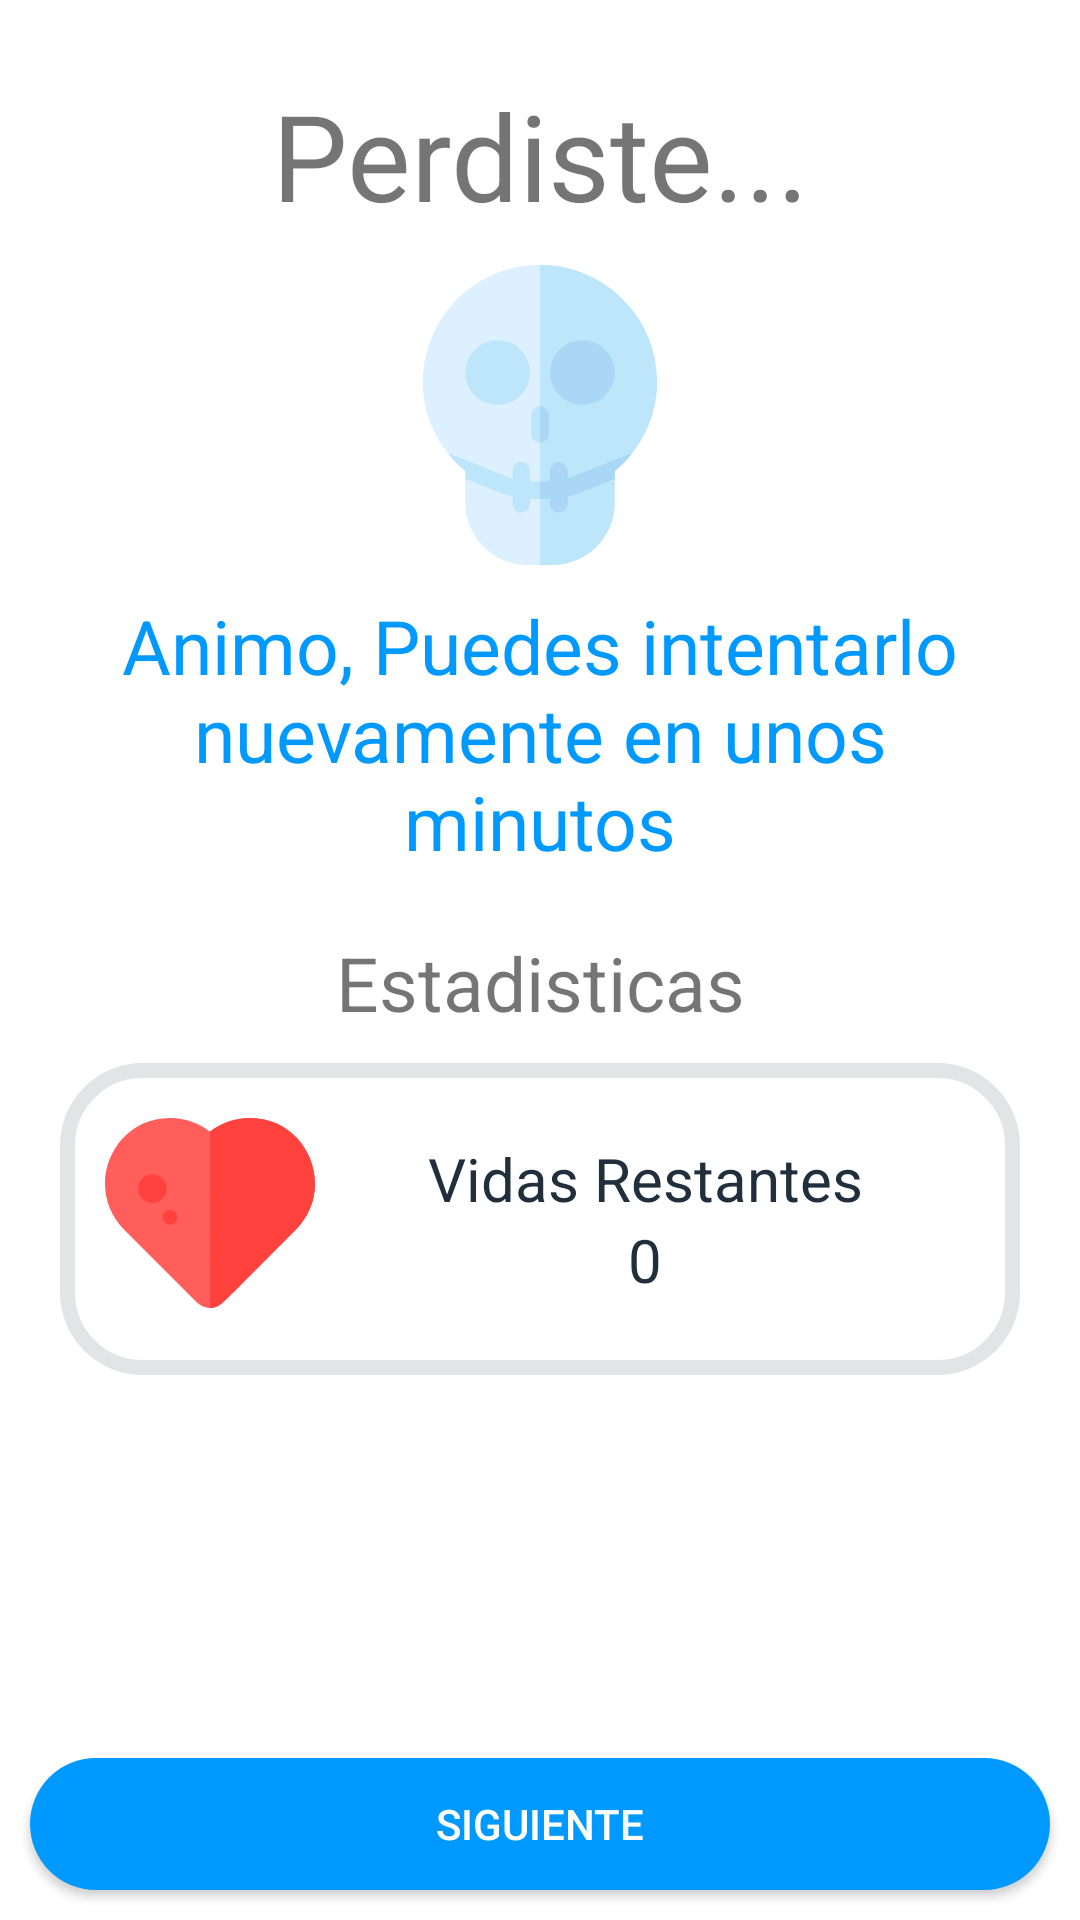

Layout XML and referenced resources for this Android screen:
<!-- AndroidManifest.xml: application theme AppTheme -->
<!-- res/layout/activity_lvl_incomplete.xml -->
<androidx.constraintlayout.widget.ConstraintLayout xmlns:android="http://schemas.android.com/apk/res/android"
    xmlns:app="http://schemas.android.com/apk/res-auto"
    xmlns:tools="http://schemas.android.com/tools"
    android:id="@+id/ConstraintLayout"
    android:layout_width="match_parent"
    android:layout_height="match_parent"
    android:background="#FFF"
    app:layout_constraintTop_toTopOf="parent"
    app:layout_editor_absoluteX="0dp"
    app:layout_editor_absoluteY="250dp"
    tools:context=".lvl_complete"
    >



            <TextView
                android:id="@+id/tv1"
                android:layout_width="match_parent"
                android:layout_height="wrap_content"
                android:layout_marginLeft="20dp"
                android:layout_marginTop="25dp"
                android:layout_marginRight="20dp"
                android:gravity="center"
                android:text="Perdiste..."
                android:textSize="40sp"
                app:layout_constraintTop_toTopOf="parent" />


            <LinearLayout
                android:id="@+id/coins"
                android:layout_width="match_parent"
                android:layout_height="wrap_content"
                android:layout_marginLeft="20dp"

                android:layout_marginTop="10dp"
                android:layout_marginRight="20dp"
                android:orientation="vertical"
                app:layout_constraintTop_toBottomOf="@id/tv1">

                <ImageView
                    android:layout_width="100dp"
                    android:layout_height="100dp"
                    android:layout_gravity="center"
                    app:srcCompat="@drawable/ic_skull" />

                <TextView
                    android:id="@+id/earned_money"
                    android:layout_width="match_parent"
                    android:layout_height="wrap_content"
                    android:gravity="center"
                    android:paddingTop="10dp"
                    android:text="Animo, Puedes intentarlo nuevamente en unos minutos"
                    android:textColor="@color/colorPrimary"
                    android:textSize="25sp" />


            </LinearLayout>

            <TextView
                android:id="@+id/tv3"
                android:layout_width="match_parent"
                android:layout_height="wrap_content"
                android:layout_marginLeft="20dp"
                android:layout_marginTop="20dp"
                android:layout_marginRight="20dp"
                android:gravity="center"
                android:text="Estadisticas"
                android:textSize="25sp"
                app:layout_constraintTop_toBottomOf="@id/coins" />

            <LinearLayout
                android:id="@+id/estadistica1"
                android:layout_width="match_parent"
                android:layout_height="wrap_content"
                android:layout_marginLeft="20dp"
                android:layout_marginTop="10dp"
                android:layout_marginRight="20dp"
                android:background="@drawable/shop_button_bg"
                android:orientation="horizontal"
                android:padding="15dp"
                app:layout_constraintTop_toBottomOf="@id/tv3">

                <ImageView
                    android:layout_width="70dp"
                    android:layout_height="70dp"
                    app:srcCompat="@drawable/ic_heart"

                    />

                <LinearLayout
                    android:layout_width="match_parent"
                    android:layout_height="wrap_content"
                    android:orientation="vertical"
                    android:padding="10dp"

                    >

                    <TextView
                        android:layout_width="match_parent"
                        android:layout_height="wrap_content"
                        android:gravity="center_horizontal"
                        android:text="Vidas Restantes"
                        android:textColor="@color/TextPrimary"
                        android:textSize="20sp" />

                    <TextView
                        android:id="@+id/vidas_rest_tv"
                        android:layout_width="match_parent"
                        android:layout_height="wrap_content"
                        android:gravity="center_horizontal"
                        android:text="0"
                        android:textColor="@color/TextPrimary"
                        android:textSize="20sp" />

                </LinearLayout>
            </LinearLayout>



    <Button
        android:id="@+id/buttonsiguiente"
        android:layout_width="match_parent"
        android:layout_height="44dp"
        android:layout_marginRight="10dp"
        android:layout_marginLeft="10dp"
        android:layout_marginBottom="10dp"
        android:background="@drawable/bg_round_button"
        android:text="Siguiente"
        android:textColor="#fff"
        app:layout_constraintBottom_toBottomOf="parent"
        />

</androidx.constraintlayout.widget.ConstraintLayout>
<!-- resources referenced by this layout -->
<resources>
  <color name="TextPrimary">#212F3C</color>
  <color name="colorPrimary">#0099ff</color>
  <!-- drawable bg_round_button (drawable) -->
  <?xml version="1.0" encoding="utf-8"?>
  <shape xmlns:android="http://schemas.android.com/apk/res/android">
  
      <solid
          android:color="@color/colorPrimary"/>
      <corners android:radius="100dp"/>
  </shape>
  <!-- drawable ic_heart (drawable) -->
  <vector android:height="10dp" android:viewportHeight="511.999"
      android:viewportWidth="511.999" android:width="10dp" xmlns:android="http://schemas.android.com/apk/res/android">
      <path android:fillColor="#FF5E5B" android:pathData="M224.161,474.166l-176.7,-176.7C-53.211,196.794 16.891,25.161 158.152,24.639c0.201,-0.001 0.406,-0.001 0.607,-0.001c35.657,0 69.502,11.64 97.234,33.146c27.889,-21.627 62.013,-33.255 97.84,-33.145c141.181,0.522 211.433,172.085 110.691,272.828l-176.7,176.7C270.233,491.759 241.757,491.762 224.161,474.166z"/>
      <path android:fillColor="#FF423D" android:pathData="M115.866,196.567m-34.777,0a34.777,34.777 0,1 1,69.554 0a34.777,34.777 0,1 1,-69.554 0"/>
      <path android:fillColor="#FF423D" android:pathData="M158.784,266.682m-18.177,0a18.177,18.177 0,1 1,36.354 0a18.177,18.177 0,1 1,-36.354 0"/>
      <path android:fillColor="#FF423D" android:pathData="M353.833,24.639c-35.827,-0.111 -69.953,11.518 -97.84,33.145v429.569c25.344,0 17.491,1.155 208.532,-189.886C565.193,196.798 495.102,25.159 353.833,24.639z"/>
  </vector>
  <!-- drawable ic_skull: vector/xml drawable (drawable, 2377 chars, omitted) -->
  <!-- drawable shop_button_bg (drawable) -->
  <?xml version="1.0" encoding="utf-8"?>
  <shape xmlns:android="http://schemas.android.com/apk/res/android">
      <stroke android:width="5dp"
          android:color="#E3E4E5"/>
      <solid android:color="#FFF"/>
      <corners android:radius="25dp"/>
  </shape>
  <style name="AppTheme" parent="Theme.AppCompat.Light.NoActionBar">
          
          <item name="colorPrimary">@color/colorPrimary</item>
          <item name="colorPrimaryDark">@color/colorPrimaryDark</item>
          <item name="colorAccent">@color/colorAccent</item>
      </style>
  <color name="colorPrimaryDark">#0099ff</color>
  <color name="colorAccent">#0099ff</color>
</resources>
